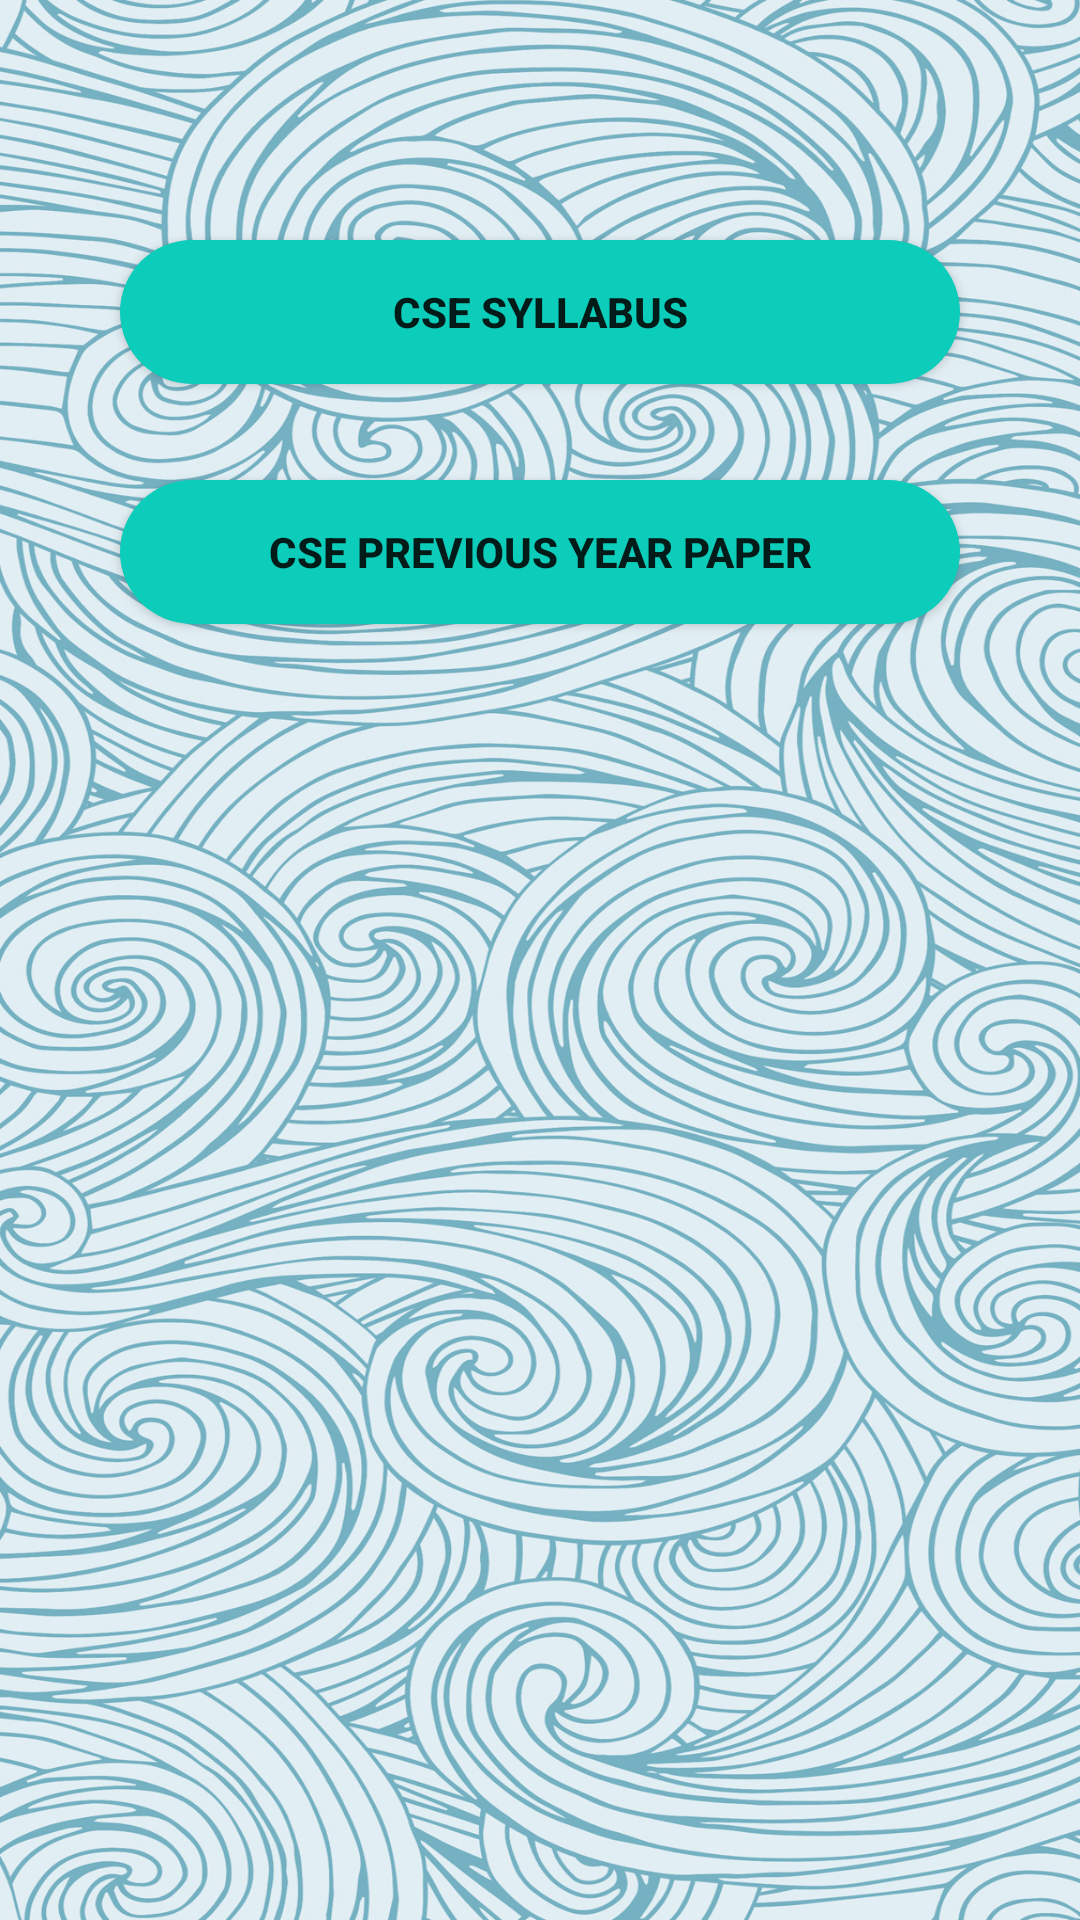

Layout XML and referenced resources for this Android screen:
<!-- AndroidManifest.xml: application theme Theme.Collegearena -->
<!-- res/layout/activity_cse.xml -->
<?xml version="1.0" encoding="utf-8"?>
<RelativeLayout xmlns:android="http://schemas.android.com/apk/res/android"
    xmlns:app="http://schemas.android.com/apk/res-auto"
    xmlns:tools="http://schemas.android.com/tools"
    android:layout_width="match_parent"
    android:background="@drawable/mb"
    android:layout_height="match_parent"
    tools:context=".CseActivity">

    <Button
        android:id="@+id/btn1"
        android:layout_width="330dp"
        android:layout_height="wrap_content"
        android:layout_alignParentStart="true"
        android:layout_alignParentEnd="true"
        android:layout_marginStart="40dp"
        android:layout_marginEnd="40dp"
        android:layout_marginTop="80dp"
        android:text="CSE SYLLABUS"
        android:textStyle="bold"
        android:background="@drawable/rounded_corner"/>

    <Button
        android:id="@+id/btn2"
        android:layout_width="330dp"
        android:layout_height="wrap_content"
        android:layout_alignParentStart="true"
        android:layout_alignParentEnd="true"
        android:layout_marginStart="40dp"
        android:layout_marginEnd="40dp"
        android:layout_marginTop="160dp"
        android:text="CSE PREVIOUS YEAR PAPER"
        android:textStyle="bold"
        android:background="@drawable/rounded_corner"/>

</RelativeLayout>
<!-- resources referenced by this layout -->
<resources>
  <!-- drawable mb: jpg bitmap (drawable, 988980 bytes) -->
  <!-- drawable rounded_corner (drawable) -->
  <?xml version="1.0" encoding="utf-8"?>
  <shape android:shape="rectangle" xmlns:android="http://schemas.android.com/apk/res/android">
  
      <corners android:radius="50dp"/>
      <solid android:color="#0CCCBA"/>
  
  </shape>
  <style name="Theme.Collegearena" parent="Theme.MaterialComponents.DayNight.DarkActionBar">
          
          <item name="colorPrimary">@color/teal_700</item>
          <item name="colorPrimaryVariant">@color/purple_700</item>
          <item name="colorOnPrimary">@color/white</item>
          
          <item name="colorSecondary">@color/teal_200</item>
          <item name="colorSecondaryVariant">@color/teal_700</item>
          <item name="colorOnSecondary">@color/black</item>
          
          <item name="android:statusBarColor" tools:targetApi="l">?attr/colorPrimaryVariant</item>
          
      </style>
  <color name="teal_700">#FF018786</color>
  <color name="purple_700">#031A9E</color>
  <color name="white">#FFFFFFFF</color>
  <color name="teal_200">#12E4D0</color>
  <color name="black">#FF000000</color>
</resources>
